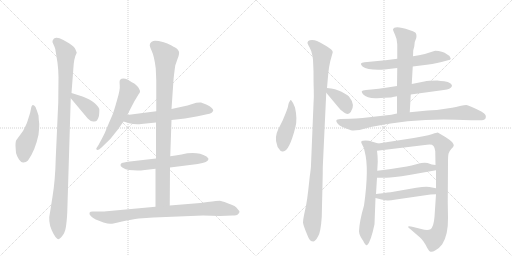
t = 0.00 s
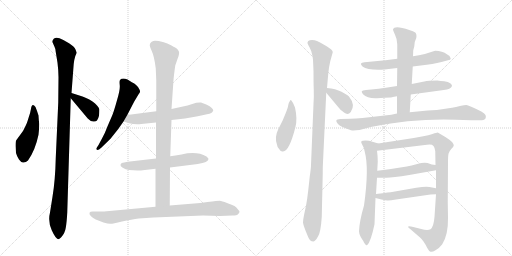
t = 3.00 s
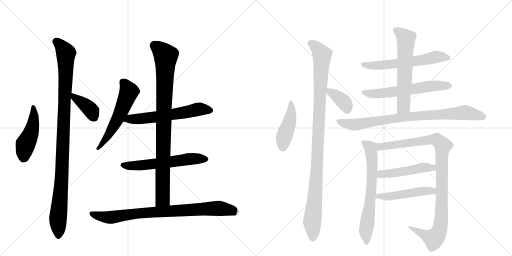
t = 6.01 s
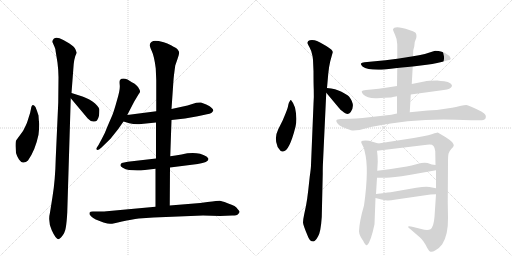
t = 9.01 s
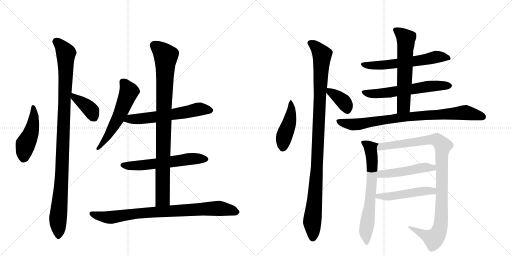
t = 12.01 s
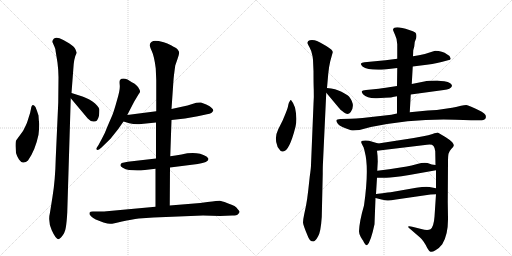
t = 15.01 s

The animated SVG that drew these frames (rendered in a browser with its animation timeline set to each time). Animation: 19 CSS @keyframes rules; one cycle of 15.01 s.

<svg version="1.1" viewBox="0 0 2048 1024" xmlns="http://www.w3.org/2000/svg">
  <g stroke="lightgray" stroke-dasharray="1,1" stroke-width="1" transform="scale(4, 4)">
    <line x1="0" y1="0" x2="256" y2="256"></line>
    <line x1="256" y1="0" x2="0" y2="256"></line>
    <line x1="128" y1="0" x2="128" y2="256"></line>
    <line x1="0" y1="128" x2="256" y2="128"></line>
    <line x1="256" y1="0" x2="512" y2="256"></line>
    <line x1="512" y1="0" x2="256" y2="256"></line>
    <line x1="384" y1="0" x2="384" y2="256"></line>
    <line x1="256" y1="128" x2="512" y2="128"></line>
  </g>
<g transform="scale(1, -1) translate(0, -850)">
   <style type="text/css">
    @keyframes keyframes0 {
      from {
       stroke: black;
       stroke-dashoffset: 463;
       stroke-width: 128;
       }
       60% {
       animation-timing-function: step-end;
       stroke: black;
       stroke-dashoffset: 0;
       stroke-width: 128;
       }
       to {
       stroke: black;
       stroke-width: 1024;
       }
       }
       #make-me-a-hanzi-animation-0 {
         animation: keyframes0 0.626790s both;
         animation-delay: 0.000000s;
         animation-timing-function: linear;
       }
    @keyframes keyframes1 {
      from {
       stroke: black;
       stroke-dashoffset: 1051;
       stroke-width: 128;
       }
       77% {
       animation-timing-function: step-end;
       stroke: black;
       stroke-dashoffset: 0;
       stroke-width: 128;
       }
       to {
       stroke: black;
       stroke-width: 1024;
       }
       }
       #make-me-a-hanzi-animation-1 {
         animation: keyframes1 1.105306s both;
         animation-delay: 0.626790s;
         animation-timing-function: linear;
       }
    @keyframes keyframes2 {
      from {
       stroke: black;
       stroke-dashoffset: 385;
       stroke-width: 128;
       }
       56% {
       animation-timing-function: step-end;
       stroke: black;
       stroke-dashoffset: 0;
       stroke-width: 128;
       }
       to {
       stroke: black;
       stroke-width: 1024;
       }
       }
       #make-me-a-hanzi-animation-2 {
         animation: keyframes2 0.563314s both;
         animation-delay: 1.732096s;
         animation-timing-function: linear;
       }
    @keyframes keyframes3 {
      from {
       stroke: black;
       stroke-dashoffset: 565;
       stroke-width: 128;
       }
       65% {
       animation-timing-function: step-end;
       stroke: black;
       stroke-dashoffset: 0;
       stroke-width: 128;
       }
       to {
       stroke: black;
       stroke-width: 1024;
       }
       }
       #make-me-a-hanzi-animation-3 {
         animation: keyframes3 0.709798s both;
         animation-delay: 2.295410s;
         animation-timing-function: linear;
       }
    @keyframes keyframes4 {
      from {
       stroke: black;
       stroke-dashoffset: 601;
       stroke-width: 128;
       }
       66% {
       animation-timing-function: step-end;
       stroke: black;
       stroke-dashoffset: 0;
       stroke-width: 128;
       }
       to {
       stroke: black;
       stroke-width: 1024;
       }
       }
       #make-me-a-hanzi-animation-4 {
         animation: keyframes4 0.739095s both;
         animation-delay: 3.005208s;
         animation-timing-function: linear;
       }
    @keyframes keyframes5 {
      from {
       stroke: black;
       stroke-dashoffset: 593;
       stroke-width: 128;
       }
       66% {
       animation-timing-function: step-end;
       stroke: black;
       stroke-dashoffset: 0;
       stroke-width: 128;
       }
       to {
       stroke: black;
       stroke-width: 1024;
       }
       }
       #make-me-a-hanzi-animation-5 {
         animation: keyframes5 0.732585s both;
         animation-delay: 3.744303s;
         animation-timing-function: linear;
       }
    @keyframes keyframes6 {
      from {
       stroke: black;
       stroke-dashoffset: 924;
       stroke-width: 128;
       }
       75% {
       animation-timing-function: step-end;
       stroke: black;
       stroke-dashoffset: 0;
       stroke-width: 128;
       }
       to {
       stroke: black;
       stroke-width: 1024;
       }
       }
       #make-me-a-hanzi-animation-6 {
         animation: keyframes6 1.001953s both;
         animation-delay: 4.476888s;
         animation-timing-function: linear;
       }
    @keyframes keyframes7 {
      from {
       stroke: black;
       stroke-dashoffset: 842;
       stroke-width: 128;
       }
       73% {
       animation-timing-function: step-end;
       stroke: black;
       stroke-dashoffset: 0;
       stroke-width: 128;
       }
       to {
       stroke: black;
       stroke-width: 1024;
       }
       }
       #make-me-a-hanzi-animation-7 {
         animation: keyframes7 0.935221s both;
         animation-delay: 5.478841s;
         animation-timing-function: linear;
       }
    @keyframes keyframes8 {
      from {
       stroke: black;
       stroke-dashoffset: 449;
       stroke-width: 128;
       }
       59% {
       animation-timing-function: step-end;
       stroke: black;
       stroke-dashoffset: 0;
       stroke-width: 128;
       }
       to {
       stroke: black;
       stroke-width: 1024;
       }
       }
       #make-me-a-hanzi-animation-8 {
         animation: keyframes8 0.615397s both;
         animation-delay: 6.414063s;
         animation-timing-function: linear;
       }
    @keyframes keyframes9 {
      from {
       stroke: black;
       stroke-dashoffset: 1059;
       stroke-width: 128;
       }
       78% {
       animation-timing-function: step-end;
       stroke: black;
       stroke-dashoffset: 0;
       stroke-width: 128;
       }
       to {
       stroke: black;
       stroke-width: 1024;
       }
       }
       #make-me-a-hanzi-animation-9 {
         animation: keyframes9 1.111816s both;
         animation-delay: 7.029460s;
         animation-timing-function: linear;
       }
    @keyframes keyframes10 {
      from {
       stroke: black;
       stroke-dashoffset: 369;
       stroke-width: 128;
       }
       55% {
       animation-timing-function: step-end;
       stroke: black;
       stroke-dashoffset: 0;
       stroke-width: 128;
       }
       to {
       stroke: black;
       stroke-width: 1024;
       }
       }
       #make-me-a-hanzi-animation-10 {
         animation: keyframes10 0.550293s both;
         animation-delay: 8.141276s;
         animation-timing-function: linear;
       }
    @keyframes keyframes11 {
      from {
       stroke: black;
       stroke-dashoffset: 600;
       stroke-width: 128;
       }
       66% {
       animation-timing-function: step-end;
       stroke: black;
       stroke-dashoffset: 0;
       stroke-width: 128;
       }
       to {
       stroke: black;
       stroke-width: 1024;
       }
       }
       #make-me-a-hanzi-animation-11 {
         animation: keyframes11 0.738281s both;
         animation-delay: 8.691569s;
         animation-timing-function: linear;
       }
    @keyframes keyframes12 {
      from {
       stroke: black;
       stroke-dashoffset: 604;
       stroke-width: 128;
       }
       66% {
       animation-timing-function: step-end;
       stroke: black;
       stroke-dashoffset: 0;
       stroke-width: 128;
       }
       to {
       stroke: black;
       stroke-width: 1024;
       }
       }
       #make-me-a-hanzi-animation-12 {
         animation: keyframes12 0.741536s both;
         animation-delay: 9.429850s;
         animation-timing-function: linear;
       }
    @keyframes keyframes13 {
      from {
       stroke: black;
       stroke-dashoffset: 612;
       stroke-width: 128;
       }
       67% {
       animation-timing-function: step-end;
       stroke: black;
       stroke-dashoffset: 0;
       stroke-width: 128;
       }
       to {
       stroke: black;
       stroke-width: 1024;
       }
       }
       #make-me-a-hanzi-animation-13 {
         animation: keyframes13 0.748047s both;
         animation-delay: 10.171387s;
         animation-timing-function: linear;
       }
    @keyframes keyframes14 {
      from {
       stroke: black;
       stroke-dashoffset: 840;
       stroke-width: 128;
       }
       73% {
       animation-timing-function: step-end;
       stroke: black;
       stroke-dashoffset: 0;
       stroke-width: 128;
       }
       to {
       stroke: black;
       stroke-width: 1024;
       }
       }
       #make-me-a-hanzi-animation-14 {
         animation: keyframes14 0.933594s both;
         animation-delay: 10.919434s;
         animation-timing-function: linear;
       }
    @keyframes keyframes15 {
      from {
       stroke: black;
       stroke-dashoffset: 670;
       stroke-width: 128;
       }
       69% {
       animation-timing-function: step-end;
       stroke: black;
       stroke-dashoffset: 0;
       stroke-width: 128;
       }
       to {
       stroke: black;
       stroke-width: 1024;
       }
       }
       #make-me-a-hanzi-animation-15 {
         animation: keyframes15 0.795247s both;
         animation-delay: 11.853027s;
         animation-timing-function: linear;
       }
    @keyframes keyframes16 {
      from {
       stroke: black;
       stroke-dashoffset: 1008;
       stroke-width: 128;
       }
       77% {
       animation-timing-function: step-end;
       stroke: black;
       stroke-dashoffset: 0;
       stroke-width: 128;
       }
       to {
       stroke: black;
       stroke-width: 1024;
       }
       }
       #make-me-a-hanzi-animation-16 {
         animation: keyframes16 1.070312s both;
         animation-delay: 12.648275s;
         animation-timing-function: linear;
       }
    @keyframes keyframes17 {
      from {
       stroke: black;
       stroke-dashoffset: 485;
       stroke-width: 128;
       }
       61% {
       animation-timing-function: step-end;
       stroke: black;
       stroke-dashoffset: 0;
       stroke-width: 128;
       }
       to {
       stroke: black;
       stroke-width: 1024;
       }
       }
       #make-me-a-hanzi-animation-17 {
         animation: keyframes17 0.644694s both;
         animation-delay: 13.718587s;
         animation-timing-function: linear;
       }
    @keyframes keyframes18 {
      from {
       stroke: black;
       stroke-dashoffset: 492;
       stroke-width: 128;
       }
       62% {
       animation-timing-function: step-end;
       stroke: black;
       stroke-dashoffset: 0;
       stroke-width: 128;
       }
       to {
       stroke: black;
       stroke-width: 1024;
       }
       }
       #make-me-a-hanzi-animation-18 {
         animation: keyframes18 0.650391s both;
         animation-delay: 14.363281s;
         animation-timing-function: linear;
       }
</style>
<path d="M 157 354 Q 155 367 154 388 Q 149 405 142 422 Q 128 441 124 415 Q 122 401 114 378 Q 107 355 104 350 L 92 326 L 65 289 Q 62 285 62 266 L 64 238 Q 67 226 76 212 Q 86 198 94 200 Q 104 200 112 208 Q 141 249 154 311 Q 157 336 157 354 Z" fill="lightgray"></path> 
<path d="M 269 0 L 283 457 L 286 478 L 293 570 Q 295 618 307 639 L 302 652 Q 298 663 276 677 Q 254 691 238 697 Q 223 702 215 695 Q 208 687 210 681 L 218 663 Q 223 651 222 648 L 230 599 Q 234 567 234 541 L 233 440 L 223 218 Q 221 129 210 63 L 200 0 Q 191 -36 207 -71 Q 223 -107 235 -107 L 244 -100 Q 260 -83 263 -61 Q 267 -39 269 0 Z" fill="lightgray"></path> 
<path d="M 283 457 L 351 376 Q 362 364 373 364 Q 384 363 388 368 Q 394 378 396 387 Q 398 408 397 414 Q 396 420 388 428 Q 375 445 342 459 L 330 464 L 286 478 C 258 487 264 480 283 457 Z" fill="lightgray"></path> 
<path d="M 509 390 L 537 444 L 555 474 Q 560 480 560 484 Q 561 488 552 502 Q 544 512 537 516 Q 531 519 510 532 Q 489 540 480 530 Q 477 526 479 509 Q 481 491 468 449 Q 456 406 450 391 L 431 347 Q 419 315 408 296 L 394 270 L 385 256 Q 385 252 389 250 Q 395 250 406 260 L 442 295 L 473 334 L 494 364 L 509 390 Z" fill="lightgray"></path> 
<path d="M 686 370 L 740 376 L 791 385 L 828 393 Q 850 396 853 408 Q 854 411 847 418 Q 841 425 825 432 Q 809 439 804 440 Q 799 441 785 439 L 750 428 L 686 414 L 625 405 L 509 390 C 479 386 465 373 494 364 L 517 357 Q 542 351 565 354 L 624 360 L 686 370 Z" fill="lightgray"></path> 
<path d="M 680 180 L 791 194 Q 834 201 834 214 L 832 218 L 826 224 Q 787 247 726 232 Q 700 227 681 225 L 624 216 L 511 203 Q 494 200 487 198 Q 484 196 482 191 Q 480 186 491 179 Q 502 171 516 170 L 549 168 Q 568 168 571 169 L 622 175 L 680 180 Z" fill="lightgray"></path> 
<path d="M 679 28 L 680 180 L 681 225 L 686 370 L 686 414 L 694 530 Q 695 545 701 588 L 710 614 Q 718 634 716 643 Q 712 651 708 655 Q 704 658 686 668 Q 668 677 655 681 Q 616 691 609 684 Q 606 683 601 677 L 599 670 Q 598 667 607 646 Q 617 625 623 576 L 625 529 L 625 405 L 624 360 L 624 216 L 622 175 L 622 23 C 622 -7 679 -2 679 28 Z" fill="lightgray"></path> 
<path d="M 830 42 L 801 38 L 679 28 L 622 23 L 416 4 L 371 4 Q 360 4 358 -1 Q 356 -7 364 -15 Q 372 -23 383 -28 L 414 -40 Q 432 -45 440 -45 Q 448 -46 488 -36 Q 528 -27 555 -24 L 614 -20 L 812 -12 L 880 -14 L 929 -12 Q 948 -12 953 -6 Q 958 0 958 3 Q 959 5 952 12 Q 946 22 938 26 Q 930 30 908 38 Q 887 46 879 47 Q 872 47 830 42 Z" fill="lightgray"></path> 
<path d="M 1164 450 Q 1161 450 1159 445 Q 1155 440 1153 430 Q 1152 420 1143 398 L 1131 369 L 1113 333 Q 1097 301 1108 271 Q 1109 259 1118 252 Q 1123 242 1132 244 Q 1157 244 1182 343 Q 1190 375 1180 420 Q 1173 440 1164 450 Z" fill="lightgray"></path> 
<path d="M 1252 611 L 1254 565 Q 1254 519 1255 492 Q 1256 464 1254 434 L 1244 190 Q 1244 178 1239 144 L 1233 89 Q 1229 53 1224 27 L 1217 -6 Q 1212 -29 1212 -40 Q 1213 -52 1231 -94 Q 1238 -116 1254 -116 Q 1262 -114 1272 -96 Q 1283 -79 1287 -18 L 1291 156 Q 1291 186 1292 201 L 1305 479 L 1308 498 L 1313 555 Q 1316 585 1321 605 L 1331 641 Q 1332 650 1305 666 Q 1278 682 1268 686 Q 1259 690 1248 690 Q 1238 690 1233 686 Q 1229 681 1230 677 Q 1232 672 1238 661 Q 1245 650 1250 626 L 1252 611 Z" fill="lightgray"></path> 
<path d="M 1305 479 L 1356 418 Q 1360 412 1376 400 Q 1392 388 1403 402 Q 1423 430 1396 464 Q 1389 471 1366 483 Q 1343 495 1308 498 C 1287 500 1287 500 1305 479 Z" fill="lightgray"></path> 
<path d="M 1651 584 L 1683 588 Q 1733 593 1766 602 L 1792 609 Q 1803 610 1803 616 L 1798 626 Q 1797 628 1789 632 Q 1769 647 1741 647 L 1734 645 Q 1700 633 1676 629 L 1652 625 L 1589 615 L 1542 609 L 1458 601 Q 1446 599 1444 596 Q 1442 592 1450 584 Q 1472 568 1538 572 L 1589 578 L 1651 584 Z" fill="lightgray"></path> 
<path d="M 1643 472 L 1775 490 Q 1803 493 1808 506 Q 1809 510 1801 517 Q 1793 524 1777 525 Q 1763 526 1749 528 Q 1713 528 1697 524 L 1647 514 L 1588 506 L 1543 499 Q 1511 494 1495 493 L 1464 490 Q 1449 488 1447 485 Q 1446 481 1452 473 Q 1470 455 1508 457 L 1539 459 Q 1570 460 1571 462 L 1588 465 L 1643 472 Z" fill="lightgray"></path> 
<path d="M 1639 401 L 1643 472 L 1647 514 L 1651 584 L 1652 625 L 1653 649 L 1657 664 L 1659 682 L 1665 698 Q 1668 714 1661 720 Q 1654 725 1637 730 Q 1577 750 1572 732 Q 1572 728 1580 711 Q 1589 693 1589 673 L 1589 615 L 1589 578 L 1588 506 L 1588 465 L 1588 396 C 1588 366 1637 371 1639 401 Z" fill="lightgray"></path> 
<path d="M 1823 371 L 1884 369 L 1928 369 Q 1938 369 1942 376 Q 1945 383 1942 390 Q 1939 395 1927 403 Q 1874 430 1865 430 Q 1857 430 1844 427 Q 1832 423 1788 416 Q 1745 408 1711 408 L 1639 401 L 1588 396 L 1565 391 L 1450 378 Q 1423 375 1403 375 L 1362 374 Q 1347 373 1346 369 Q 1343 365 1352 354 Q 1361 343 1404 329 Q 1413 327 1438 330 L 1483 342 Q 1657 377 1823 371 Z" fill="lightgray"></path> 
<path d="M 1456 28 Q 1438 -33 1436 -75 Q 1436 -86 1443 -98 Q 1450 -110 1452 -112 Q 1463 -135 1469 -130 Q 1483 -118 1498 -47 L 1502 58 L 1504 74 L 1508 139 L 1509 167 L 1511 204 Q 1511 226 1508 247 C 1504 277 1522 273 1513 276 L 1476 287 Q 1460 290 1452 287 Q 1440 287 1448 273 Q 1457 259 1459 243 Q 1477 177 1456 28 Z" fill="lightgray"></path> 
<path d="M 1744 73 L 1738 -17 Q 1735 -57 1722 -67 Q 1710 -73 1685 -66 L 1653 -58 Q 1637 -54 1633 -56 Q 1630 -59 1642 -67 L 1679 -99 Q 1686 -104 1694 -116 Q 1703 -129 1709 -142 Q 1716 -155 1722 -157 Q 1729 -159 1742 -151 Q 1756 -144 1769 -127 Q 1793 -89 1792 -22 L 1791 42 L 1792 200 Q 1792 226 1794 235 Q 1796 244 1805 254 Q 1815 263 1815 268 Q 1816 272 1809 281 Q 1802 289 1783 301 L 1751 320 Q 1747 320 1730 314 Q 1714 308 1693 305 L 1655 298 L 1513 276 C 1483 271 1478 243 1508 247 L 1708 271 Q 1728 274 1734 266 Q 1740 258 1741 245 L 1742 190 L 1744 169 L 1744 97 L 1744 73 Z" fill="lightgray"></path> 
<path d="M 1508 139 L 1542 139 Q 1564 138 1637 150 L 1744 169 C 1774 174 1772 186 1742 190 L 1727 192 L 1710 198 Q 1693 201 1669 194 Q 1645 187 1627 184 L 1557 173 L 1509 167 C 1479 163 1478 139 1508 139 Z" fill="lightgray"></path> 
<path d="M 1502 58 L 1526 52 Q 1543 48 1550 48 Q 1558 47 1584 52 L 1722 72 Q 1729 73 1744 73 C 1774 73 1773 91 1744 97 L 1718 102 Q 1703 105 1665 99 L 1568 82 Q 1564 82 1504 74 C 1474 70 1473 65 1502 58 Z" fill="lightgray"></path> 
      <clipPath id="make-me-a-hanzi-clip-0">
      <path d="M 157 354 Q 155 367 154 388 Q 149 405 142 422 Q 128 441 124 415 Q 122 401 114 378 Q 107 355 104 350 L 92 326 L 65 289 Q 62 285 62 266 L 64 238 Q 67 226 76 212 Q 86 198 94 200 Q 104 200 112 208 Q 141 249 154 311 Q 157 336 157 354 Z" fill="lightgray"></path>
      </clipPath>
      <path clip-path="url(#make-me-a-hanzi-clip-0)" d="M 132 420 L 136 389 L 129 336 L 102 273 L 94 220 " fill="none" id="make-me-a-hanzi-animation-0" stroke-dasharray="335 670" stroke-linecap="round"></path>

      <clipPath id="make-me-a-hanzi-clip-1">
      <path d="M 269 0 L 283 457 L 286 478 L 293 570 Q 295 618 307 639 L 302 652 Q 298 663 276 677 Q 254 691 238 697 Q 223 702 215 695 Q 208 687 210 681 L 218 663 Q 223 651 222 648 L 230 599 Q 234 567 234 541 L 233 440 L 223 218 Q 221 129 210 63 L 200 0 Q 191 -36 207 -71 Q 223 -107 235 -107 L 244 -100 Q 260 -83 263 -61 Q 267 -39 269 0 Z" fill="lightgray"></path>
      </clipPath>
      <path clip-path="url(#make-me-a-hanzi-clip-1)" d="M 225 683 L 253 655 L 264 635 L 247 135 L 232 -24 L 235 -97 " fill="none" id="make-me-a-hanzi-animation-1" stroke-dasharray="923 1846" stroke-linecap="round"></path>

      <clipPath id="make-me-a-hanzi-clip-2">
      <path d="M 283 457 L 351 376 Q 362 364 373 364 Q 384 363 388 368 Q 394 378 396 387 Q 398 408 397 414 Q 396 420 388 428 Q 375 445 342 459 L 330 464 L 286 478 C 258 487 264 480 283 457 Z" fill="lightgray"></path>
      </clipPath>
      <path clip-path="url(#make-me-a-hanzi-clip-2)" d="M 292 472 L 297 459 L 357 417 L 377 380 " fill="none" id="make-me-a-hanzi-animation-2" stroke-dasharray="257 514" stroke-linecap="round"></path>

      <clipPath id="make-me-a-hanzi-clip-3">
      <path d="M 509 390 L 537 444 L 555 474 Q 560 480 560 484 Q 561 488 552 502 Q 544 512 537 516 Q 531 519 510 532 Q 489 540 480 530 Q 477 526 479 509 Q 481 491 468 449 Q 456 406 450 391 L 431 347 Q 419 315 408 296 L 394 270 L 385 256 Q 385 252 389 250 Q 395 250 406 260 L 442 295 L 473 334 L 494 364 L 509 390 Z" fill="lightgray"></path>
      </clipPath>
      <path clip-path="url(#make-me-a-hanzi-clip-3)" d="M 490 524 L 516 484 L 510 467 L 453 342 L 391 256 " fill="none" id="make-me-a-hanzi-animation-3" stroke-dasharray="437 874" stroke-linecap="round"></path>

      <clipPath id="make-me-a-hanzi-clip-4">
      <path d="M 686 370 L 740 376 L 791 385 L 828 393 Q 850 396 853 408 Q 854 411 847 418 Q 841 425 825 432 Q 809 439 804 440 Q 799 441 785 439 L 750 428 L 686 414 L 625 405 L 509 390 C 479 386 465 373 494 364 L 517 357 Q 542 351 565 354 L 624 360 L 686 370 Z" fill="lightgray"></path>
      </clipPath>
      <path clip-path="url(#make-me-a-hanzi-clip-4)" d="M 502 368 L 519 375 L 628 382 L 799 414 L 842 408 " fill="none" id="make-me-a-hanzi-animation-4" stroke-dasharray="473 946" stroke-linecap="round"></path>

      <clipPath id="make-me-a-hanzi-clip-5">
      <path d="M 680 180 L 791 194 Q 834 201 834 214 L 832 218 L 826 224 Q 787 247 726 232 Q 700 227 681 225 L 624 216 L 511 203 Q 494 200 487 198 Q 484 196 482 191 Q 480 186 491 179 Q 502 171 516 170 L 549 168 Q 568 168 571 169 L 622 175 L 680 180 Z" fill="lightgray"></path>
      </clipPath>
      <path clip-path="url(#make-me-a-hanzi-clip-5)" d="M 492 189 L 556 187 L 754 214 L 827 213 " fill="none" id="make-me-a-hanzi-animation-5" stroke-dasharray="465 930" stroke-linecap="round"></path>

      <clipPath id="make-me-a-hanzi-clip-6">
      <path d="M 679 28 L 680 180 L 681 225 L 686 370 L 686 414 L 694 530 Q 695 545 701 588 L 710 614 Q 718 634 716 643 Q 712 651 708 655 Q 704 658 686 668 Q 668 677 655 681 Q 616 691 609 684 Q 606 683 601 677 L 599 670 Q 598 667 607 646 Q 617 625 623 576 L 625 529 L 625 405 L 624 360 L 624 216 L 622 175 L 622 23 C 622 -7 679 -2 679 28 Z" fill="lightgray"></path>
      </clipPath>
      <path clip-path="url(#make-me-a-hanzi-clip-6)" d="M 615 669 L 639 653 L 663 623 L 651 54 L 629 31 " fill="none" id="make-me-a-hanzi-animation-6" stroke-dasharray="796 1592" stroke-linecap="round"></path>

      <clipPath id="make-me-a-hanzi-clip-7">
      <path d="M 830 42 L 801 38 L 679 28 L 622 23 L 416 4 L 371 4 Q 360 4 358 -1 Q 356 -7 364 -15 Q 372 -23 383 -28 L 414 -40 Q 432 -45 440 -45 Q 448 -46 488 -36 Q 528 -27 555 -24 L 614 -20 L 812 -12 L 880 -14 L 929 -12 Q 948 -12 953 -6 Q 958 0 958 3 Q 959 5 952 12 Q 946 22 938 26 Q 930 30 908 38 Q 887 46 879 47 Q 872 47 830 42 Z" fill="lightgray"></path>
      </clipPath>
      <path clip-path="url(#make-me-a-hanzi-clip-7)" d="M 367 -5 L 417 -18 L 447 -19 L 552 -3 L 843 16 L 890 15 L 948 3 " fill="none" id="make-me-a-hanzi-animation-7" stroke-dasharray="714 1428" stroke-linecap="round"></path>

      <clipPath id="make-me-a-hanzi-clip-8">
      <path d="M 1164 450 Q 1161 450 1159 445 Q 1155 440 1153 430 Q 1152 420 1143 398 L 1131 369 L 1113 333 Q 1097 301 1108 271 Q 1109 259 1118 252 Q 1123 242 1132 244 Q 1157 244 1182 343 Q 1190 375 1180 420 Q 1173 440 1164 450 Z" fill="lightgray"></path>
      </clipPath>
      <path clip-path="url(#make-me-a-hanzi-clip-8)" d="M 1165 444 L 1164 392 L 1136 303 L 1129 256 " fill="none" id="make-me-a-hanzi-animation-8" stroke-dasharray="321 642" stroke-linecap="round"></path>

      <clipPath id="make-me-a-hanzi-clip-9">
      <path d="M 1252 611 L 1254 565 Q 1254 519 1255 492 Q 1256 464 1254 434 L 1244 190 Q 1244 178 1239 144 L 1233 89 Q 1229 53 1224 27 L 1217 -6 Q 1212 -29 1212 -40 Q 1213 -52 1231 -94 Q 1238 -116 1254 -116 Q 1262 -114 1272 -96 Q 1283 -79 1287 -18 L 1291 156 Q 1291 186 1292 201 L 1305 479 L 1308 498 L 1313 555 Q 1316 585 1321 605 L 1331 641 Q 1332 650 1305 666 Q 1278 682 1268 686 Q 1259 690 1248 690 Q 1238 690 1233 686 Q 1229 681 1230 677 Q 1232 672 1238 661 Q 1245 650 1250 626 L 1252 611 Z" fill="lightgray"></path>
      </clipPath>
      <path clip-path="url(#make-me-a-hanzi-clip-9)" d="M 1241 678 L 1263 663 L 1288 631 L 1267 165 L 1249 -31 L 1251 -103 " fill="none" id="make-me-a-hanzi-animation-9" stroke-dasharray="931 1862" stroke-linecap="round"></path>

      <clipPath id="make-me-a-hanzi-clip-10">
      <path d="M 1305 479 L 1356 418 Q 1360 412 1376 400 Q 1392 388 1403 402 Q 1423 430 1396 464 Q 1389 471 1366 483 Q 1343 495 1308 498 C 1287 500 1287 500 1305 479 Z" fill="lightgray"></path>
      </clipPath>
      <path clip-path="url(#make-me-a-hanzi-clip-10)" d="M 1316 492 L 1320 481 L 1341 471 L 1377 440 L 1389 412 " fill="none" id="make-me-a-hanzi-animation-10" stroke-dasharray="241 482" stroke-linecap="round"></path>

      <clipPath id="make-me-a-hanzi-clip-11">
      <path d="M 1651 584 L 1683 588 Q 1733 593 1766 602 L 1792 609 Q 1803 610 1803 616 L 1798 626 Q 1797 628 1789 632 Q 1769 647 1741 647 L 1734 645 Q 1700 633 1676 629 L 1652 625 L 1589 615 L 1542 609 L 1458 601 Q 1446 599 1444 596 Q 1442 592 1450 584 Q 1472 568 1538 572 L 1589 578 L 1651 584 Z" fill="lightgray"></path>
      </clipPath>
      <path clip-path="url(#make-me-a-hanzi-clip-11)" d="M 1453 593 L 1527 588 L 1743 622 L 1794 618 " fill="none" id="make-me-a-hanzi-animation-11" stroke-dasharray="472 944" stroke-linecap="round"></path>

      <clipPath id="make-me-a-hanzi-clip-12">
      <path d="M 1643 472 L 1775 490 Q 1803 493 1808 506 Q 1809 510 1801 517 Q 1793 524 1777 525 Q 1763 526 1749 528 Q 1713 528 1697 524 L 1647 514 L 1588 506 L 1543 499 Q 1511 494 1495 493 L 1464 490 Q 1449 488 1447 485 Q 1446 481 1452 473 Q 1470 455 1508 457 L 1539 459 Q 1570 460 1571 462 L 1588 465 L 1643 472 Z" fill="lightgray"></path>
      </clipPath>
      <path clip-path="url(#make-me-a-hanzi-clip-12)" d="M 1453 480 L 1499 474 L 1714 505 L 1798 508 " fill="none" id="make-me-a-hanzi-animation-12" stroke-dasharray="476 952" stroke-linecap="round"></path>

      <clipPath id="make-me-a-hanzi-clip-13">
      <path d="M 1639 401 L 1643 472 L 1647 514 L 1651 584 L 1652 625 L 1653 649 L 1657 664 L 1659 682 L 1665 698 Q 1668 714 1661 720 Q 1654 725 1637 730 Q 1577 750 1572 732 Q 1572 728 1580 711 Q 1589 693 1589 673 L 1589 615 L 1589 578 L 1588 506 L 1588 465 L 1588 396 C 1588 366 1637 371 1639 401 Z" fill="lightgray"></path>
      </clipPath>
      <path clip-path="url(#make-me-a-hanzi-clip-13)" d="M 1580 730 L 1624 695 L 1614 425 L 1594 403 " fill="none" id="make-me-a-hanzi-animation-13" stroke-dasharray="484 968" stroke-linecap="round"></path>

      <clipPath id="make-me-a-hanzi-clip-14">
      <path d="M 1823 371 L 1884 369 L 1928 369 Q 1938 369 1942 376 Q 1945 383 1942 390 Q 1939 395 1927 403 Q 1874 430 1865 430 Q 1857 430 1844 427 Q 1832 423 1788 416 Q 1745 408 1711 408 L 1639 401 L 1588 396 L 1565 391 L 1450 378 Q 1423 375 1403 375 L 1362 374 Q 1347 373 1346 369 Q 1343 365 1352 354 Q 1361 343 1404 329 Q 1413 327 1438 330 L 1483 342 Q 1657 377 1823 371 Z" fill="lightgray"></path>
      </clipPath>
      <path clip-path="url(#make-me-a-hanzi-clip-14)" d="M 1352 366 L 1417 352 L 1609 381 L 1855 400 L 1930 383 " fill="none" id="make-me-a-hanzi-animation-14" stroke-dasharray="712 1424" stroke-linecap="round"></path>

      <clipPath id="make-me-a-hanzi-clip-15">
      <path d="M 1456 28 Q 1438 -33 1436 -75 Q 1436 -86 1443 -98 Q 1450 -110 1452 -112 Q 1463 -135 1469 -130 Q 1483 -118 1498 -47 L 1502 58 L 1504 74 L 1508 139 L 1509 167 L 1511 204 Q 1511 226 1508 247 C 1504 277 1522 273 1513 276 L 1476 287 Q 1460 290 1452 287 Q 1440 287 1448 273 Q 1457 259 1459 243 Q 1477 177 1456 28 Z" fill="lightgray"></path>
      </clipPath>
      <path clip-path="url(#make-me-a-hanzi-clip-15)" d="M 1459 278 L 1483 257 L 1489 199 L 1484 82 L 1463 -77 L 1467 -123 " fill="none" id="make-me-a-hanzi-animation-15" stroke-dasharray="542 1084" stroke-linecap="round"></path>

      <clipPath id="make-me-a-hanzi-clip-16">
      <path d="M 1744 73 L 1738 -17 Q 1735 -57 1722 -67 Q 1710 -73 1685 -66 L 1653 -58 Q 1637 -54 1633 -56 Q 1630 -59 1642 -67 L 1679 -99 Q 1686 -104 1694 -116 Q 1703 -129 1709 -142 Q 1716 -155 1722 -157 Q 1729 -159 1742 -151 Q 1756 -144 1769 -127 Q 1793 -89 1792 -22 L 1791 42 L 1792 200 Q 1792 226 1794 235 Q 1796 244 1805 254 Q 1815 263 1815 268 Q 1816 272 1809 281 Q 1802 289 1783 301 L 1751 320 Q 1747 320 1730 314 Q 1714 308 1693 305 L 1655 298 L 1513 276 C 1483 271 1478 243 1508 247 L 1708 271 Q 1728 274 1734 266 Q 1740 258 1741 245 L 1742 190 L 1744 169 L 1744 97 L 1744 73 Z" fill="lightgray"></path>
      </clipPath>
      <path clip-path="url(#make-me-a-hanzi-clip-16)" d="M 1515 253 L 1525 264 L 1731 292 L 1753 287 L 1772 267 L 1767 239 L 1766 -3 L 1756 -75 L 1735 -105 L 1646 -60 " fill="none" id="make-me-a-hanzi-animation-16" stroke-dasharray="880 1760" stroke-linecap="round"></path>

      <clipPath id="make-me-a-hanzi-clip-17">
      <path d="M 1508 139 L 1542 139 Q 1564 138 1637 150 L 1744 169 C 1774 174 1772 186 1742 190 L 1727 192 L 1710 198 Q 1693 201 1669 194 Q 1645 187 1627 184 L 1557 173 L 1509 167 C 1479 163 1478 139 1508 139 Z" fill="lightgray"></path>
      </clipPath>
      <path clip-path="url(#make-me-a-hanzi-clip-17)" d="M 1514 146 L 1529 155 L 1623 164 L 1693 180 L 1730 179 L 1735 173 " fill="none" id="make-me-a-hanzi-animation-17" stroke-dasharray="357 714" stroke-linecap="round"></path>

      <clipPath id="make-me-a-hanzi-clip-18">
      <path d="M 1502 58 L 1526 52 Q 1543 48 1550 48 Q 1558 47 1584 52 L 1722 72 Q 1729 73 1744 73 C 1774 73 1773 91 1744 97 L 1718 102 Q 1703 105 1665 99 L 1568 82 Q 1564 82 1504 74 C 1474 70 1473 65 1502 58 Z" fill="lightgray"></path>
      </clipPath>
      <path clip-path="url(#make-me-a-hanzi-clip-18)" d="M 1509 61 L 1516 68 L 1574 66 L 1703 87 L 1731 86 L 1737 79 " fill="none" id="make-me-a-hanzi-animation-18" stroke-dasharray="364 728" stroke-linecap="round"></path>

</g>
</svg>
